6-way image classification set "dataset" from GitHub (SalvaSsj/IA-Proyect); label vocabulary: aluminio, botella, carton, inorganic waste, lata, organic waste.

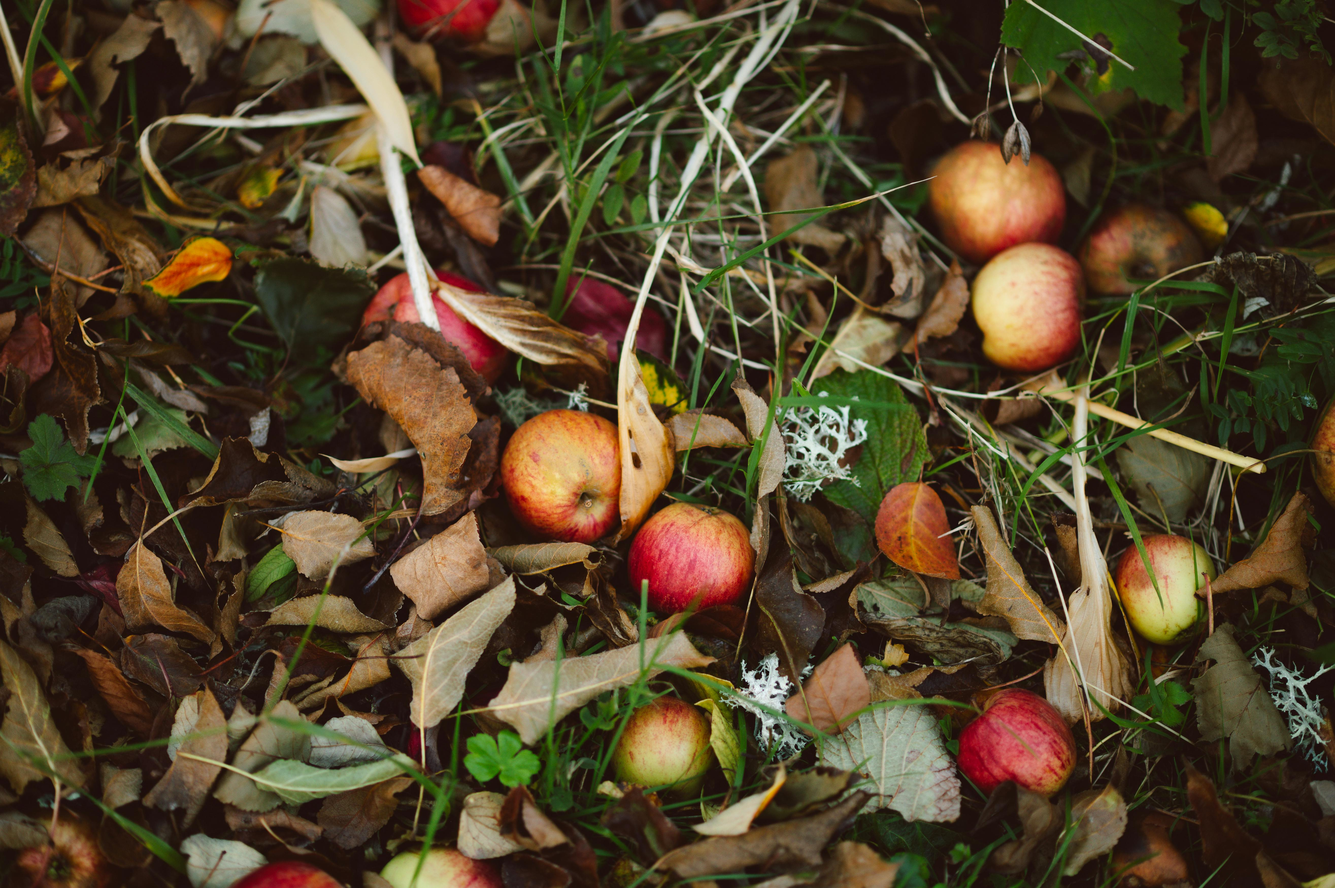
Label: organic waste

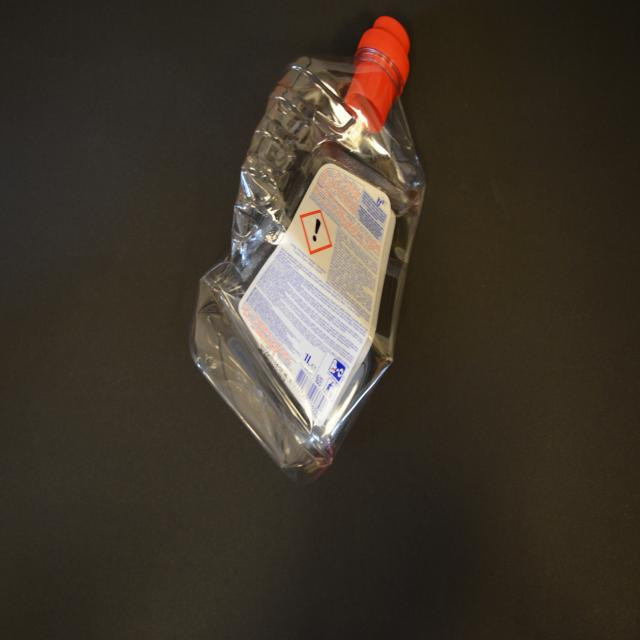
Label: botella

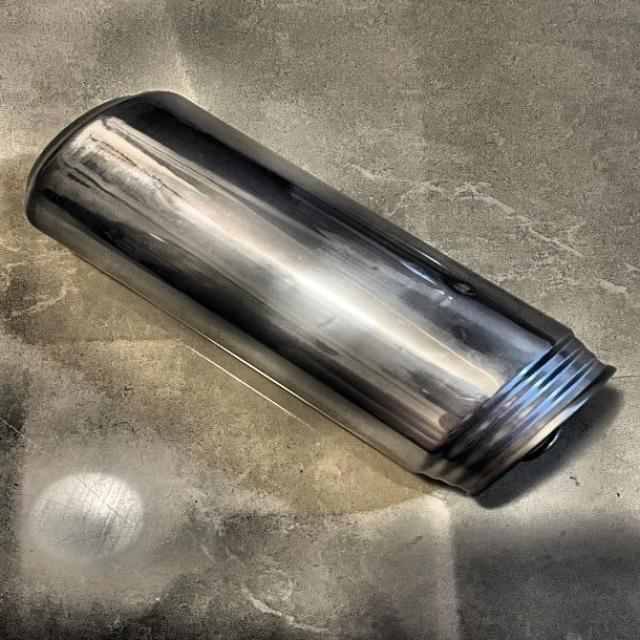
Label: aluminio

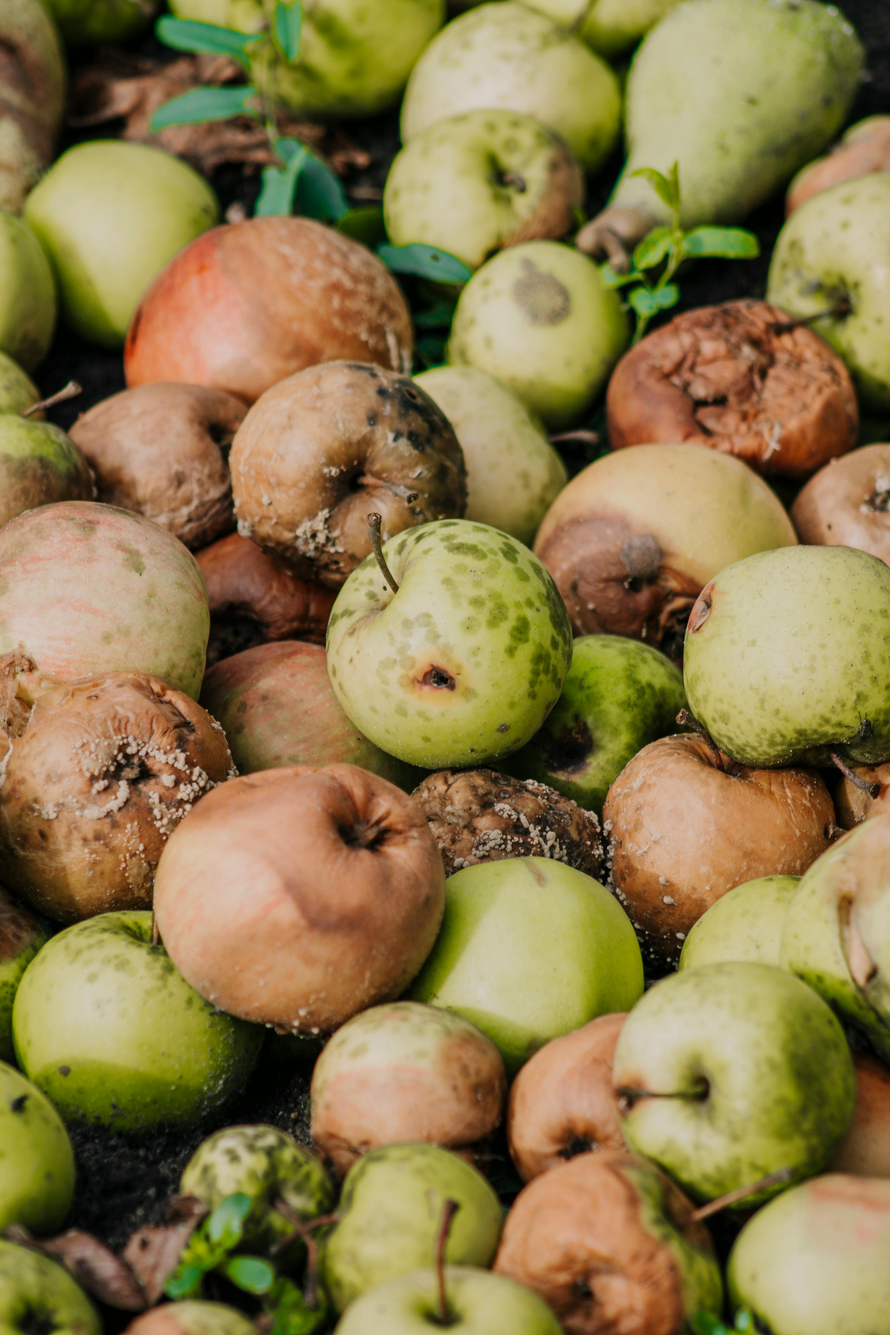
Label: organic waste

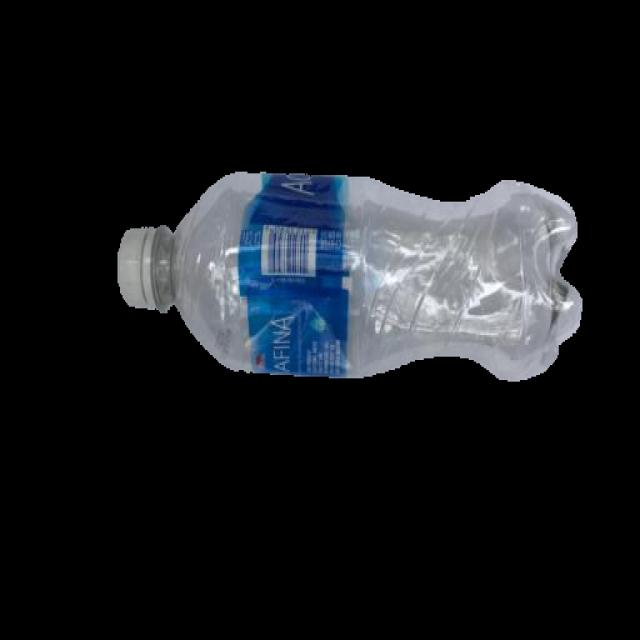
Label: botella

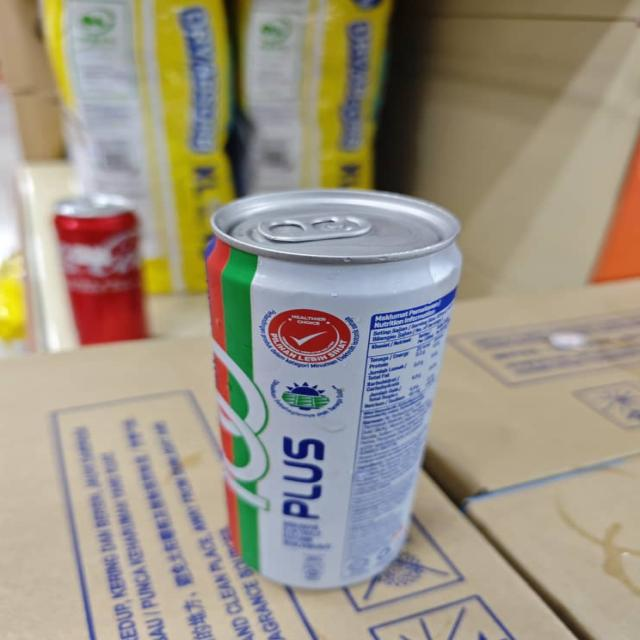
Label: aluminio
